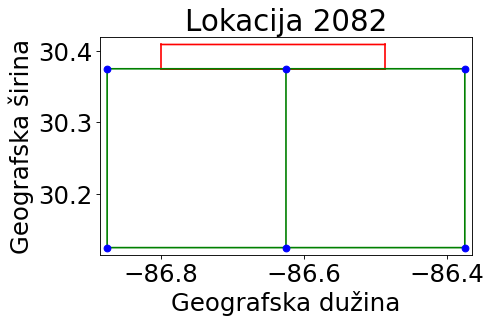

The table this chart was drawn from, first rows:
long; lat
-86.38; 30.12
-86.38; 30.38
-86.62; 30.12
-86.62; 30.38
-86.88; 30.12
-86.88; 30.38
